Labelled photos from "dataset", an image-classification folder in Bambi-lab/EdgeMAF-Net. The possible labels are: esophageal cancer, gastric cancer, gastric mucosal cancer, high-grade esophageal intraepithelial neoplasia, high-grade gastric intraepithelial neoplasia.

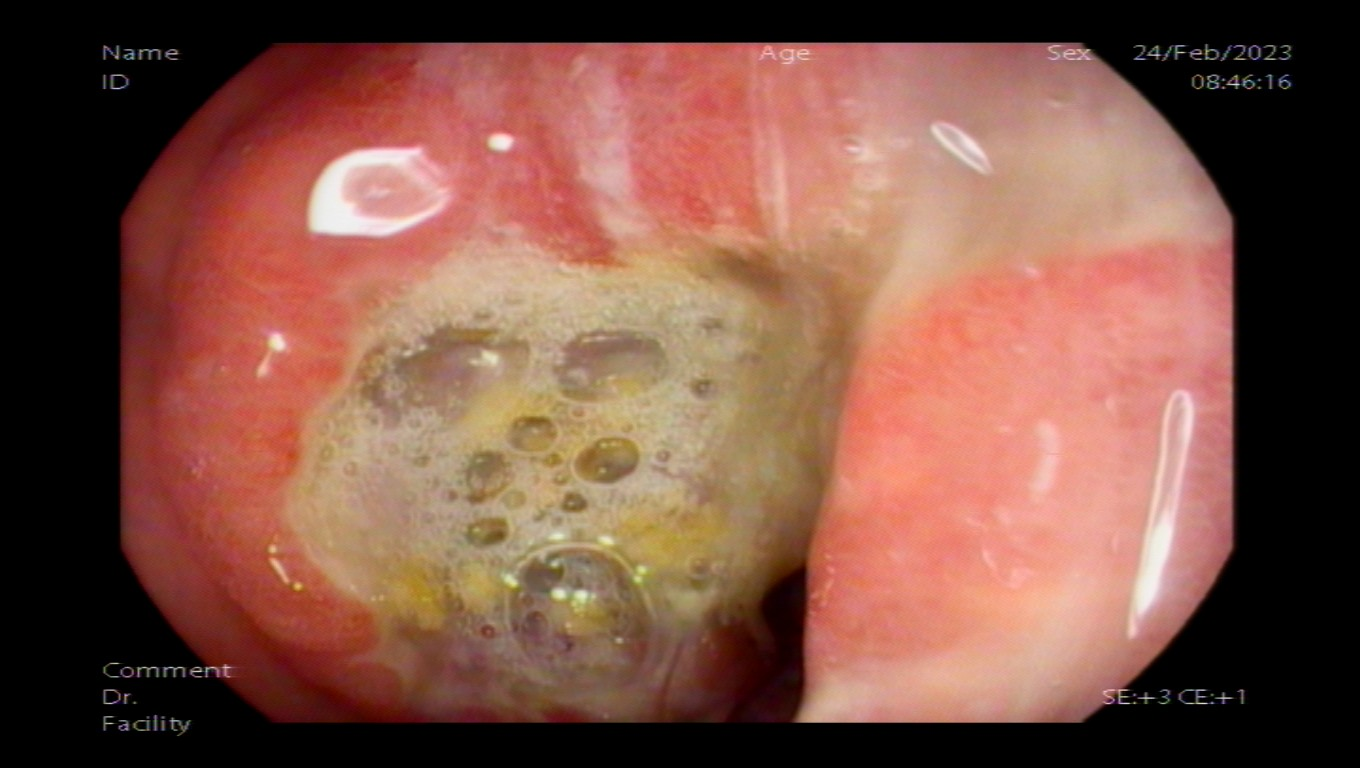
Label: gastric cancer

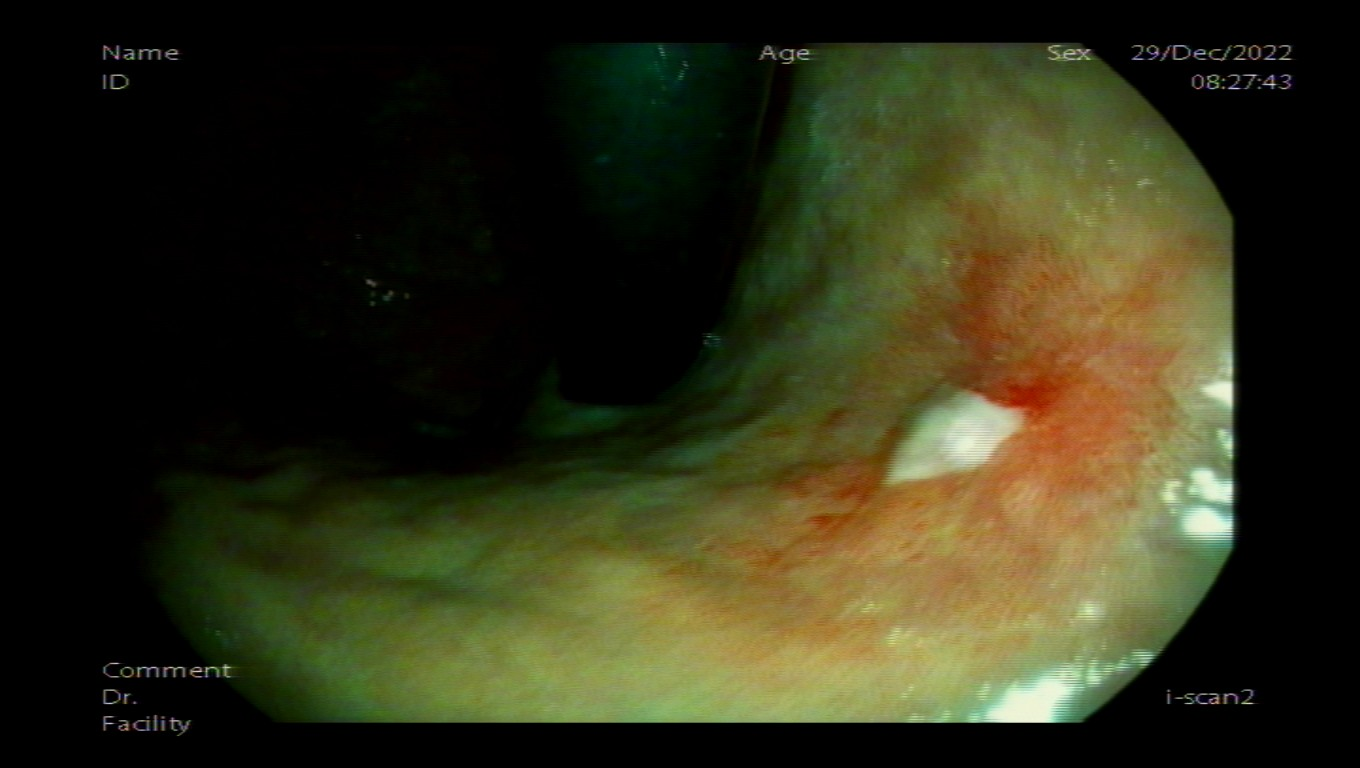
Label: gastric mucosal cancer

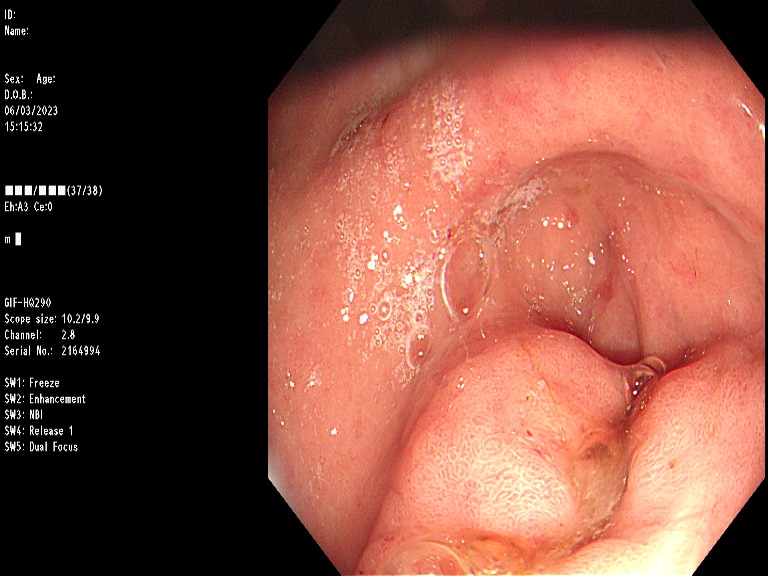
Label: high-grade gastric intraepithelial neoplasia

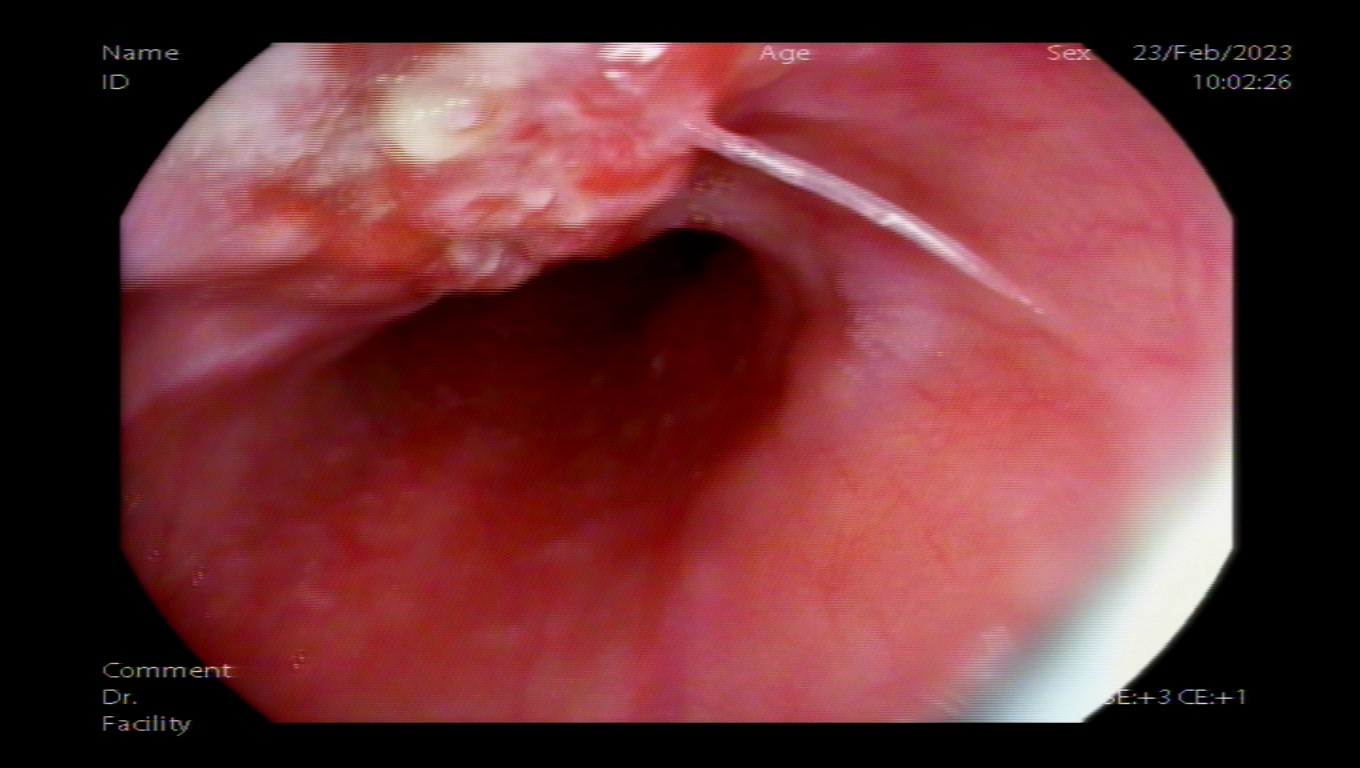
Label: esophageal cancer

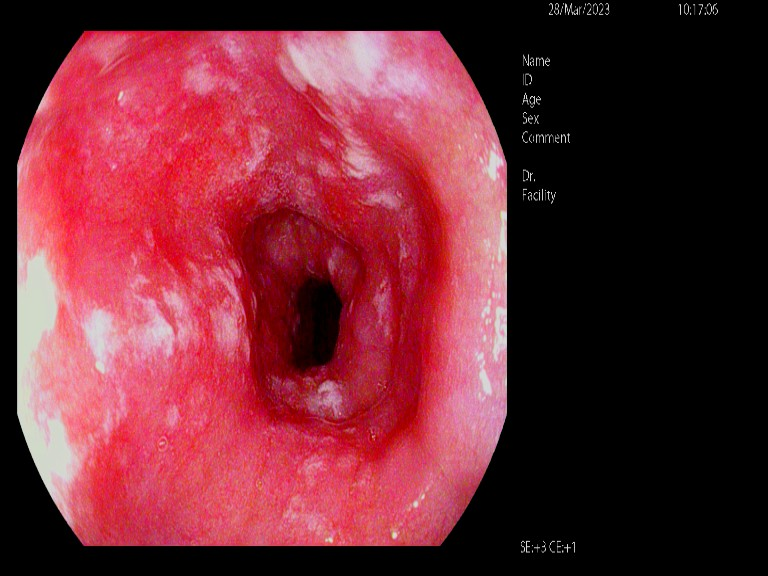
Label: high-grade esophageal intraepithelial neoplasia

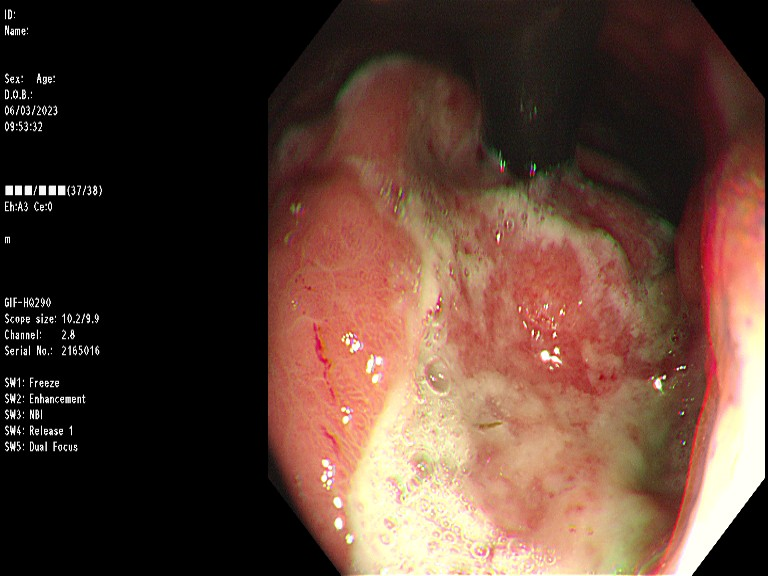
Label: gastric cancer
